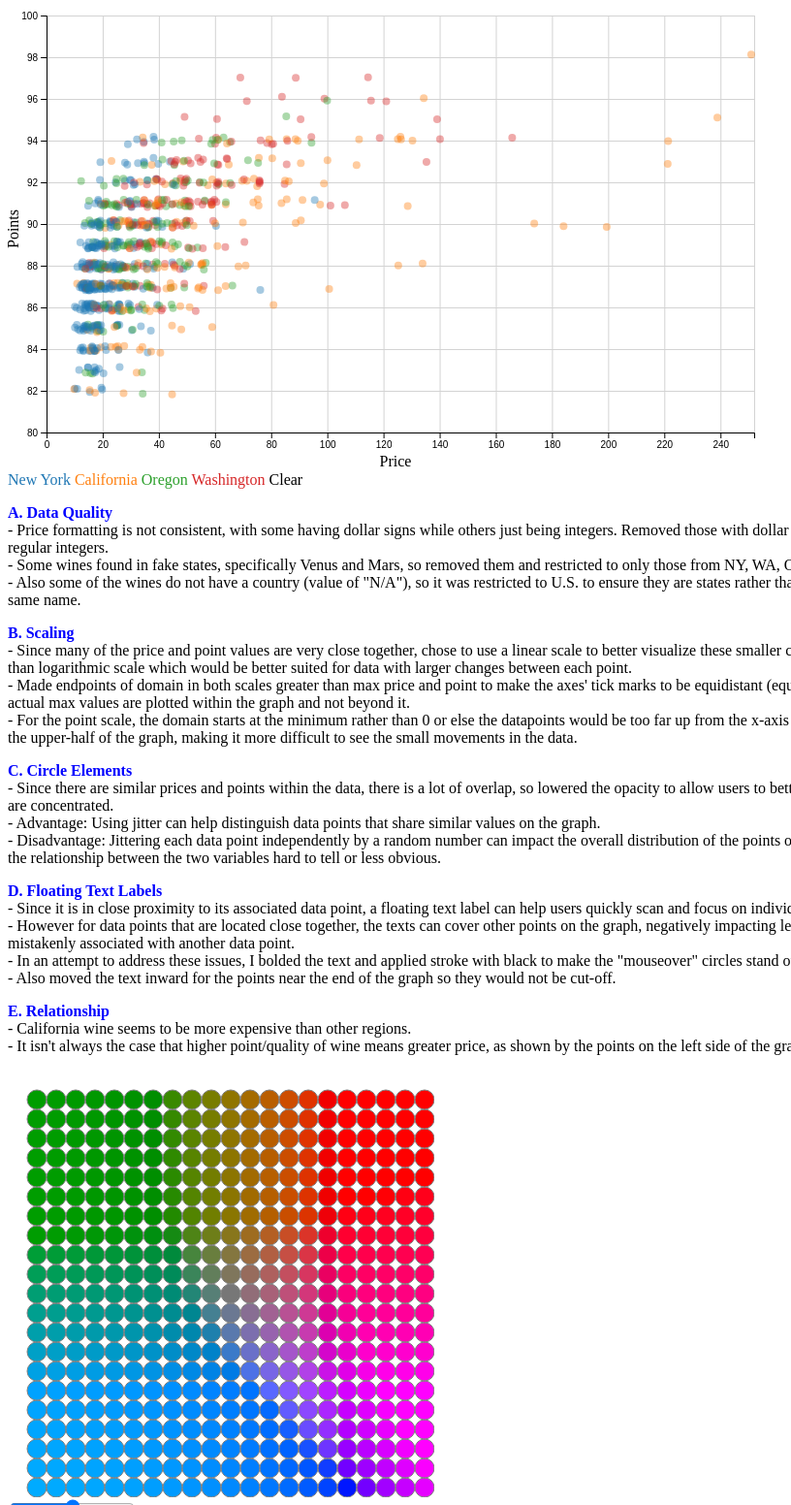
D3 v5 page, settled after 480 driven frames (8 s of simulated time); the page loaded 1 data file(s).


            d3.json("wines.json").then((data) => {
               //filters the data so all integer prices, valid states, and within the U.S. 
               data = data.filter((d) => {return d['price'] != 0 && d['points'] != 0 && d['country']== "US" && (d['state'] == "New York" || d['state'] == "Washington" || d['state']=="Oregon" || d['state']=="California");});
               console.log(data.length);

               data.forEach((d,i) => { 
                    //removes the dollar sign in price and converts both price and point values to numbers
                    d['price'] =  Number(d['price'].replace(/,/g,"").replace(/\$/g,""));
                    d['points'] =  Number(d['points']);
               })

               let svg = d3.select("p#p1").append("svg")
                            .attr("id", "winez")
                            .attr("width","800")
                            .attr("height","500");
            
                const width = svg.attr("width");
                const height = svg.attr("height");
                const margins = {"top": 30, "right": 30, "bottom": 40, "left": 40};
                const chartWidth = width - margins.left - margins.right;
                const chartHeight = height - margins.top - margins.bottom;

                //array with min and max of price and points
                const priceExtent = d3.extent(data, d => d['price']);
                const pointsExtent = d3.extent(data, (d) => d['points']);
                
                //x-scale for price and y-scale for points
                const xScale = d3.scaleLinear()
                .domain([0,priceExtent[1]+2]) //added 2 to make them multiples
                .range([0, chartWidth]); 

                const yScale = d3.scaleLinear()
                .domain([pointsExtent[0]-2,pointsExtent[1]+2]) //subtracted and added 2 to make them multiples
                .range([chartHeight,0]); 

                const colorScale = d3.scaleOrdinal(d3.schemeCategory10);
                
                //x and y gridlines
                let leftGridlines = d3.axisLeft(yScale)
                        .tickSize(-chartWidth)
                        .tickFormat("");
                    svg.append("g").attr("class", "y gridlines") 
                        .attr("transform","translate("+(margins.left)+","+margins.top+")")
                        .style('color','lightgrey')
                        .call(leftGridlines);
                let bottomGridlines = d3.axisBottom(xScale)
                        .tickSize(-chartHeight)
                        .tickFormat("")
                    svg.append("g").attr("class", "x gridlines") 
                        .attr("transform","translate("+margins.left+","+(chartHeight+margins.top)+")")
                        .style('color','lightgrey')
                        .call(bottomGridlines);
                
                //x and y axes ticks
                let leftAxis = d3.axisLeft(yScale);
                    svg.append("g")
                        .attr("class", "y axis")
                        .attr("transform","translate("+(margins.left)+","+margins.top+")")
                        .call(leftAxis);
                let bottomAxis = d3.axisBottom(xScale);
                    svg.append("g")
                        .attr("class", "x axis")
                        .attr("transform","translate("+margins.left+","+(chartHeight+margins.top)+")")
                        .call(bottomAxis);

                // x and y axes labels
                svg.append("text")             
                    .attr("transform", "translate(" + (width/2) + " ," + (height - 5) + ")")
                    .style("text-anchor", "middle")
                    .text("Price");
                svg.append("text")
                    .attr("transform", "rotate(-90)")
                    .attr("y", - 5)
                    .attr("x",0 - (height / 2))
                    .attr("dy", "1em")
                    .style("text-anchor", "middle")
                    .text("Points");   

                //main chart region 
                let chartRegion = svg.append("g").attr("class", "chartRegion")
                    .attr("transform","translate("+(margins.left)+","+margins.top+")")
                
                //data point text labels 
                let text = d3.select("svg").append("text")
                    .attr("x",0)
                    .attr("y",0)
                    .attr("id","label")
                    .style("fill","black")
                    .style("font-weight", "bold")
                    .text("");

                //floating text labels
                data.forEach((d, i) => {
                    let circle = chartRegion.append("circle")
                        .attr("id", i)
                        .attr("cx", xScale(d['price'])+jitter(-4,4))
                        .attr("cy", yScale(d['points'])+jitter(-4,4))
                        .attr("r", 4)
                        .attr("opacity", 0.4)
                        .attr("state",d["state"])
                        .attr("fill", colorScale(d["state"]));
                    circle.on("mouseover",function(){
                        d3.select(this)
                            .transition().duration(200)
                            .attr("r",6)
                            .attr("stroke", "black")
                            .attr("stroke-width", 3);
                        d3.select("#label").text(d["title"])
                            .attr("x",d3.select(this).attr("cx"))
                            .attr("y",d3.select(this).attr("cy"))
                            .attr("text-anchor", function() {
                                if (circle.attr("cx")<250){
                                    return "start";
                                } if (circle.attr("cx")>575) {
                                    d3.select(this).attr("transform", "translate(50,0)");
                                    return "end";
                                } else { 
                                    return "middle";
                                }
                                })
                            ;
                    });
                    circle.on("mouseout", function() {
                        d3.select(this)
                            .transition().duration(200)
                            .attr("r",4)
                            .attr("fill", colorScale(d["state"]))
                            .attr("stroke", "none");
                        d3.select("#label").text("");
                    });
                })
                
                function jitter(mini,maxi) {
                    return Math.random() * (maxi - mini) + mini;
                }
                
                //legend 
                let legend = d3.select("p#p1").append("div");

                colorScale.domain().forEach((d,i) => {
                    d3.select("div").append("span")
                    .text(d+" ")
                    .style("color", colorScale(d))
                    .on("mouseover", function() {
                        d3.selectAll("#winez circle").each(function() {
                            let element = d3.select(this);
                            if (element.attr("state") === d) {
                                element.attr("opacity", "1");
                            } else { 
                                element.attr("opacity","0.2");
                            }
                        })
                    });
                });
                d3.select("div").append("span")
                .text("Clear")
                .on("mouseover", function() {
                    d3.selectAll("#winez circle").attr("opacity", "0.4");
                })
            }), (error) => {
                console.log(error);
            }
        

        const chart = d3.select("p#p2");
        const svg = d3.select("p#p2 svg");
        const chartWidth = chart.attr("width");
        const chartHeight = chart.attr("height");

        //creating the array of 441 objects
            var array = [];
            for (let i = -160; i < 161; i+=16) {
                for (let j = -160; j < 161; j+=16) {
                    array.push({a: i,b: j});
                }
            }

        const xScale = d3.scaleLinear().domain([-160,160]).range([30,430]);
        const yScale = d3.scaleLinear().domain([-160,160]).range([430,30]);

        function showCircles(luminosity){
            let circles = svg.selectAll("svg")
                .data(array)
                .enter()
                .append("circle")
                .attr("r", 10)
                .attr("stroke","grey")
                .attr("stroke-width", 1)
                .attr("fill", d=> {return d3.lab(luminosity, d['a'], d['b']);})
                .attr("cx", d=> xScale(d['a']))
                .attr("cy", d=>yScale(d['b']));
        }
        chart.append("div")
            .append("input")
            .attr("type", "range")
            .attr("min", 0)
            .attr("max", 100)
            .attr("step",1)
            .on("input", function(){
                showCircles(this.value);
        });

        showCircles("50");
        

### data: wines.json
[
 {
  "variety": "Riesling",
  "region_1": "Finger Lakes",
  "country": "US",
  "price": "17.0",
  "title": "Billsboro 2013 Sawmill Creek Vineyards R…",
  "state": "New York",
  "points": "87",
  "winery": "Billsboro",
  "taster_name": "Anna Lee C. Iijima"
 },
 {
  "variety": "Cabernet Sauvignon",
  "region_1": "Napa Valley",
  "country": "US",
  "price": "60.0",
  "title": "Darms Lane 2010 Bon Passe Vineyard Caber…",
  "state": "California",
  "points": "87",
  "winery": "Darms Lane",
  "taster_name": ""
 },
 {
  "variety": "Pinot Noir",
  "region_1": "Willamette Valley",
  "country": "US",
  "price": "58.0",
  "title": "Rex Hill 2009 Shea Vineyard Pinot Noir",
  "state": "Oregon",
  "points": "88",
  "winery": "Rex Hill",
  "taster_name": "Paul Gregutt"
 },
 {
  "variety": "Cabernet Sauvignon",
  "region_1": "Napa Valley",
  "country": "US",
  "price": "40.0",
  "title": "Flora Springs 2013 Cabernet Sauvignon (N…",
  "state": "California",
  "points": "91",
  "winery": "Flora Springs",
  "taster_name": "Virginie Boone"
 },
 {
  "variety": "Riesling",
  "region_1": "Seneca Lake",
  "country": "US",
  "price": "19.0",
  "title": "Barnstormer 2014 Dry Riesling (Seneca La…",
  "state": "New York",
  "points": "85",
  "winery": "Barnstormer",
  "taster_name": "Anna Lee C. Iijima"
 },
 {
  "variety": "Bordeaux-style Red Blend",
  "region_1": "Walla Walla Valley (WA)",
  "country": "US",
  "price": "140.0",
  "title": "Leonetti Cellar 2009 Reserve Red (Walla …",
  "state": "Washington",
  "points": "94",
  "winery": "Leonetti Cellar",
  "taster_name": "Paul Gregutt"
 },
 {
  "variety": "Gewürztraminer",
  "region_1": "Finger Lakes",
  "country": "US",
  "price": "30.0",
  "title": "McGregor 2015 Reserve Dry Gewürztraminer…",
  "state": "New York",
  "points": "87",
  "winery": "McGregor",
  "taster_name": "Anna Lee C. Iijima"
 },
 {
  "variety": "Cabernet Sauvignon",
  "region_1": "Napa Valley",
  "country": "US",
  "price": "135.0",
  "title": "Venge 2009 Family Reserve Cabernet Sauvi…",
  "state": "California",
  "points": "96",
  "winery": "Venge",
  "taster_name": ""
 },
 "... 904 more items"
]